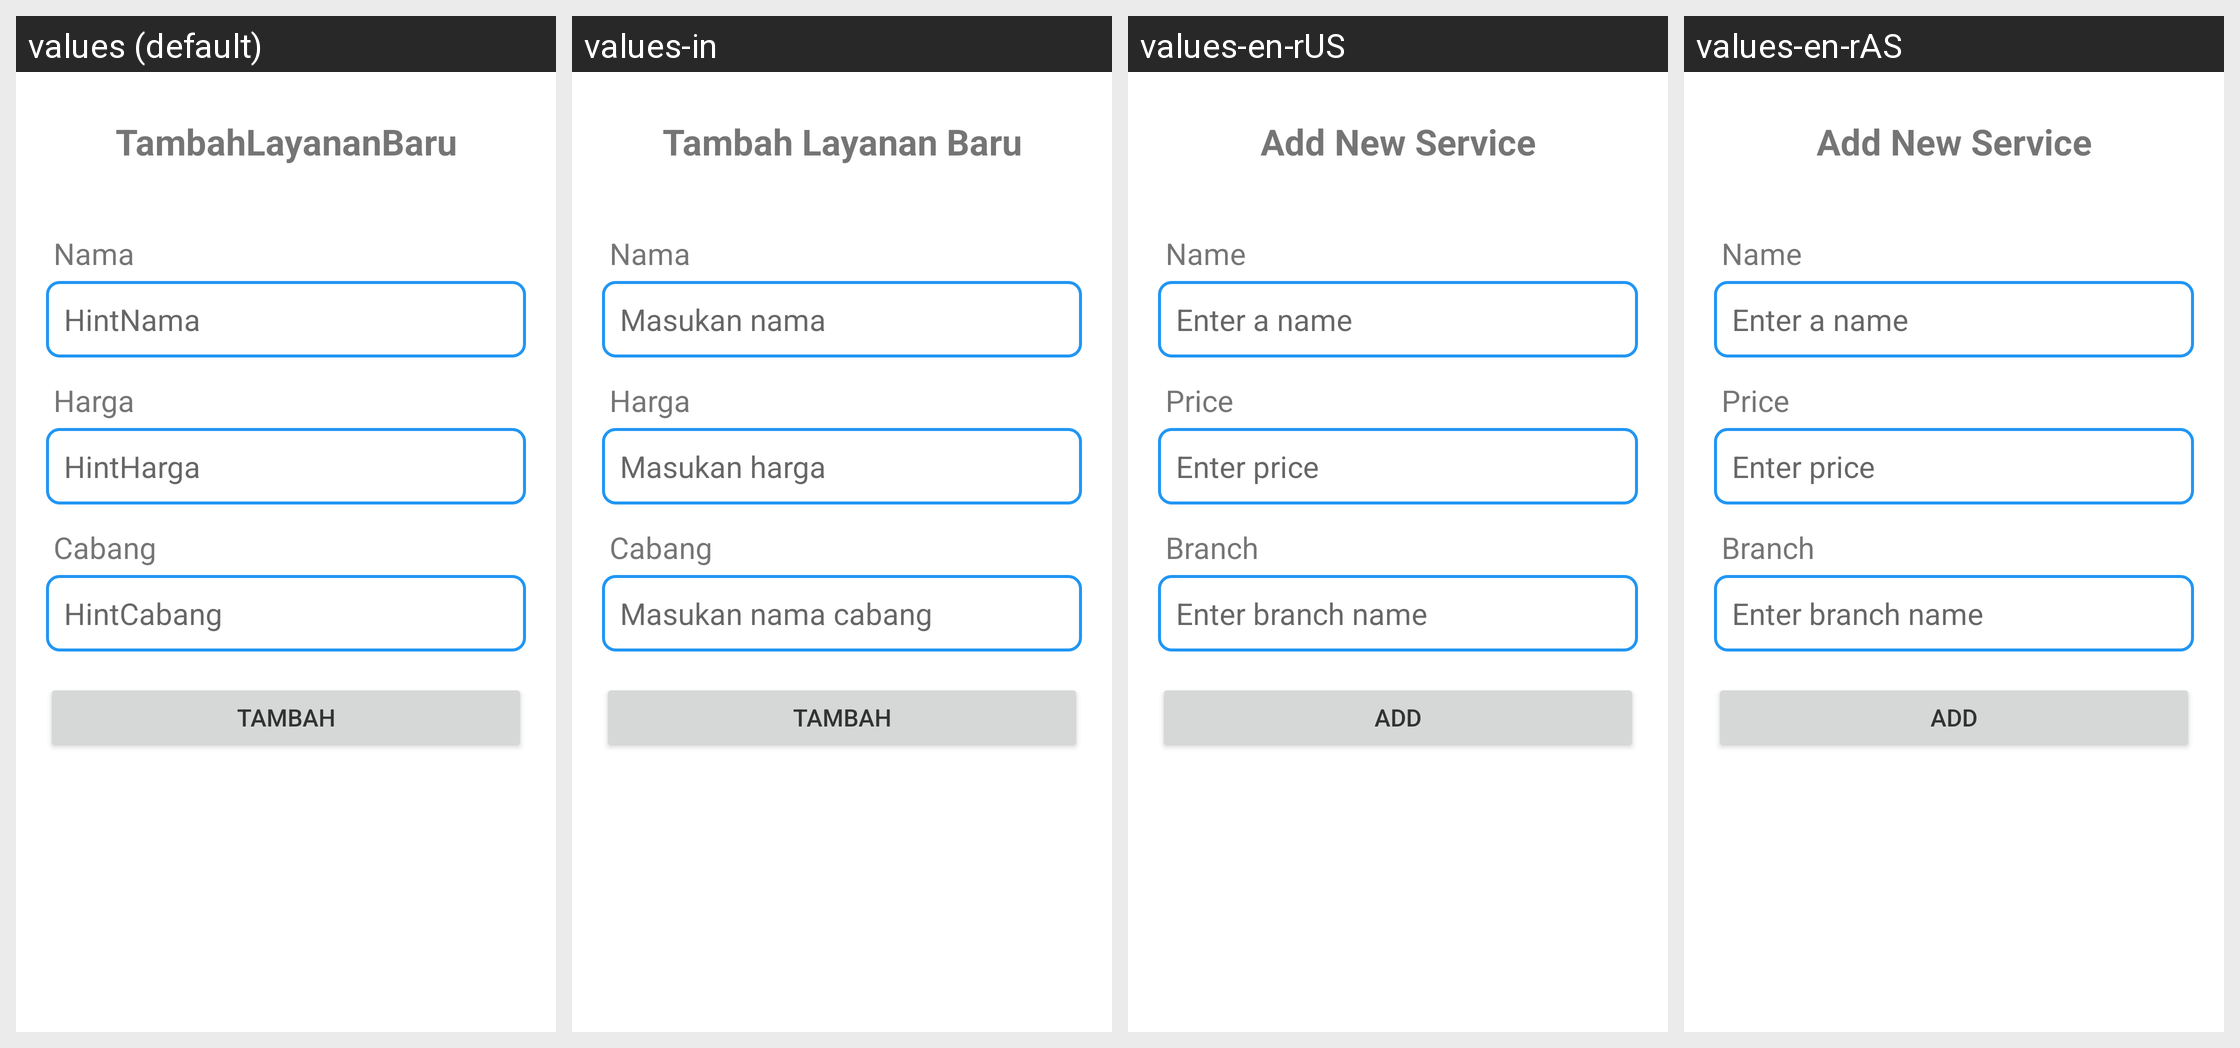

This grid shows one Android layout under several languages. Give, for every string resource on the screen, its name, the default text and each shown locale's text.
Android screen res/layout/activity_tambah_layanan.xml rendered under 4 locales, left to right: values (default), values-in, values-en-rUS, values-en-rAS. Device: Nexus 5 (rendered at 1080×1920; each locale shown at half size, 540×960, under a caption strip naming it); theme Base.Theme.Laundry.
Strings drawn on this screen, with the default value and each locale's value (text and hints the layout hard-codes, and strings that could not be matched under every locale, appear in the picture but are not listed):

TambahLayananBaru
  values: TambahLayananBaru
  values-in: Tambah Layanan Baru
  values-en-rUS: Add New Service
  values-en-rAS: Add New Service

Nama
  values: Nama
  values-in: Nama
  values-en-rUS: Name
  values-en-rAS: Name

HintNama
  values: HintNama
  values-in: Masukan nama
  values-en-rUS: Enter a name
  values-en-rAS: Enter a name

Harga
  values: Harga
  values-in: Harga
  values-en-rUS: Price
  values-en-rAS: Price

HintHarga
  values: HintHarga
  values-in: Masukan harga
  values-en-rUS: Enter price
  values-en-rAS: Enter price

Cabang
  values: Cabang
  values-in: Cabang
  values-en-rUS: Branch
  values-en-rAS: Branch

HintCabang
  values: HintCabang
  values-in: Masukan nama cabang
  values-en-rUS: Enter branch name
  values-en-rAS: Enter branch name

add
  values: tambah
  values-in: Tambah
  values-en-rUS: Add
  values-en-rAS: Add
